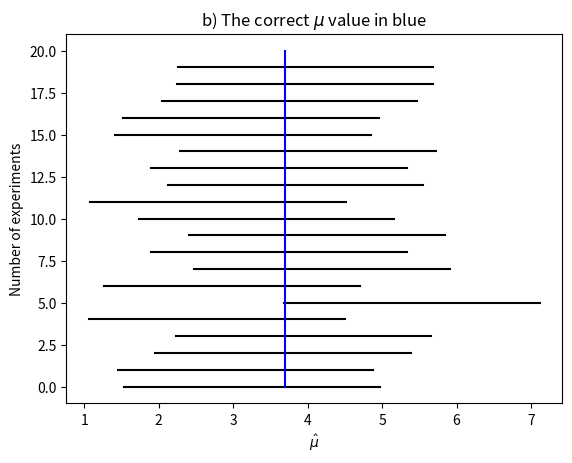
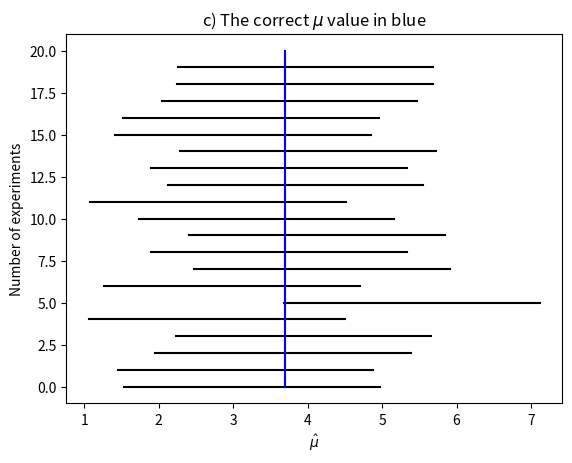

Python code for these plots, in order:
#!/usr/bin/env python
# coding: utf-8
#
# # Confidence Intervals
#
# [redacted]
# [redacted]

# You will have to modify the code in the places marked with TODO
# Notice that the code is constructed such that for small number of experiments 
# (nexp) the code also makes a plot of the confidence interval from each experiment


import scipy.stats
import matplotlib.pyplot as plt
import numpy as np

# Fix the random generator seed
np.random.seed(111)


# Ground truth values
mu = 3.7
sigma = 2

# Number of samples in each experiment
n = 9 

# Confidence level
gamma = 0.99 # 99 %

# Number of experiments to carry out
nexp = 20 # TODO: Change this when you have developed your code


counter = 0
counter_c = 0
for i in range(nexp):
    x = np.random.normal(mu,sigma,n) # simulates n realizations from a Gaussian with mean mu and var sigma^2
    sig = sigma # TODO: adapt for b)
    fac1 = scipy.stats.norm.ppf((1-gamma)/2, 0, 1) # computes the 0.5% quantile of a Gaussian, roughly -2.576  
    fac2 = scipy.stats.norm.ppf((1-gamma)/2 + gamma, 0, 1) # computes the 99.5% quantile of a Gaussian, roughly 2.576   
    xmean = np.mean(x) # Sample mean
    a = xmean - fac2*sig/np.sqrt(n) 
    b = xmean - fac1*sig/np.sqrt(n) 
    ac = xmean - fac2*sig/np.sqrt(n) # TODO: adapt for c)
    bc = xmean - fac1*sig/np.sqrt(n) # TODO: adapt for c)
    
    # b) plotting and counting code
    if (a <= mu) & (mu <= b):
        if nexp < 1000:
            plt.figure(1)
            plt.plot((a, b), (i, i), 'k-')
    else:
        counter = counter + 1
        if nexp < 1000:
            plt.figure(1)
            plt.plot((a, b), (i, i), 'r-')
            
    # c) plotting and counting code
    if (ac <= mu) & (mu <= bc):
        if nexp < 1000:
            plt.figure(2)
            plt.plot((ac, bc), (i, i), 'k-')
    else:
        counter_c = counter_c + 1
        if nexp < 1000:
            plt.figure(2)
            plt.plot((ac, bc), (i, i), 'r-')


# Number of times the correct mu and confidence interval is not matching
print(str(100.0 * gamma) + "%-confidence interval:")
print("b) Not matching in " + str(counter) + " (out of " + str(nexp) + ") experiments, " + str(100.0*counter/nexp) + "%") 
print("c) Not matching in " + str(counter_c) + " (out of " + str(nexp) + ") experiments, " + str(100.0*counter_c/nexp) + "%") 

    
if nexp < 1000:
    plt.figure(1)
    plt.plot((mu, mu), (0, nexp), 'b-')
    plt.xlabel('$\hat{\mu}$')
    plt.ylabel('Number of experiments')
    plt.title('b) The correct $\mu$ value in blue')
    
    plt.figure(2)
    plt.plot((mu, mu), (0, nexp), 'b-')
    plt.xlabel('$\hat{\mu}$')
    plt.ylabel('Number of experiments')
    plt.title('c) The correct $\mu$ value in blue')
    plt.show()
